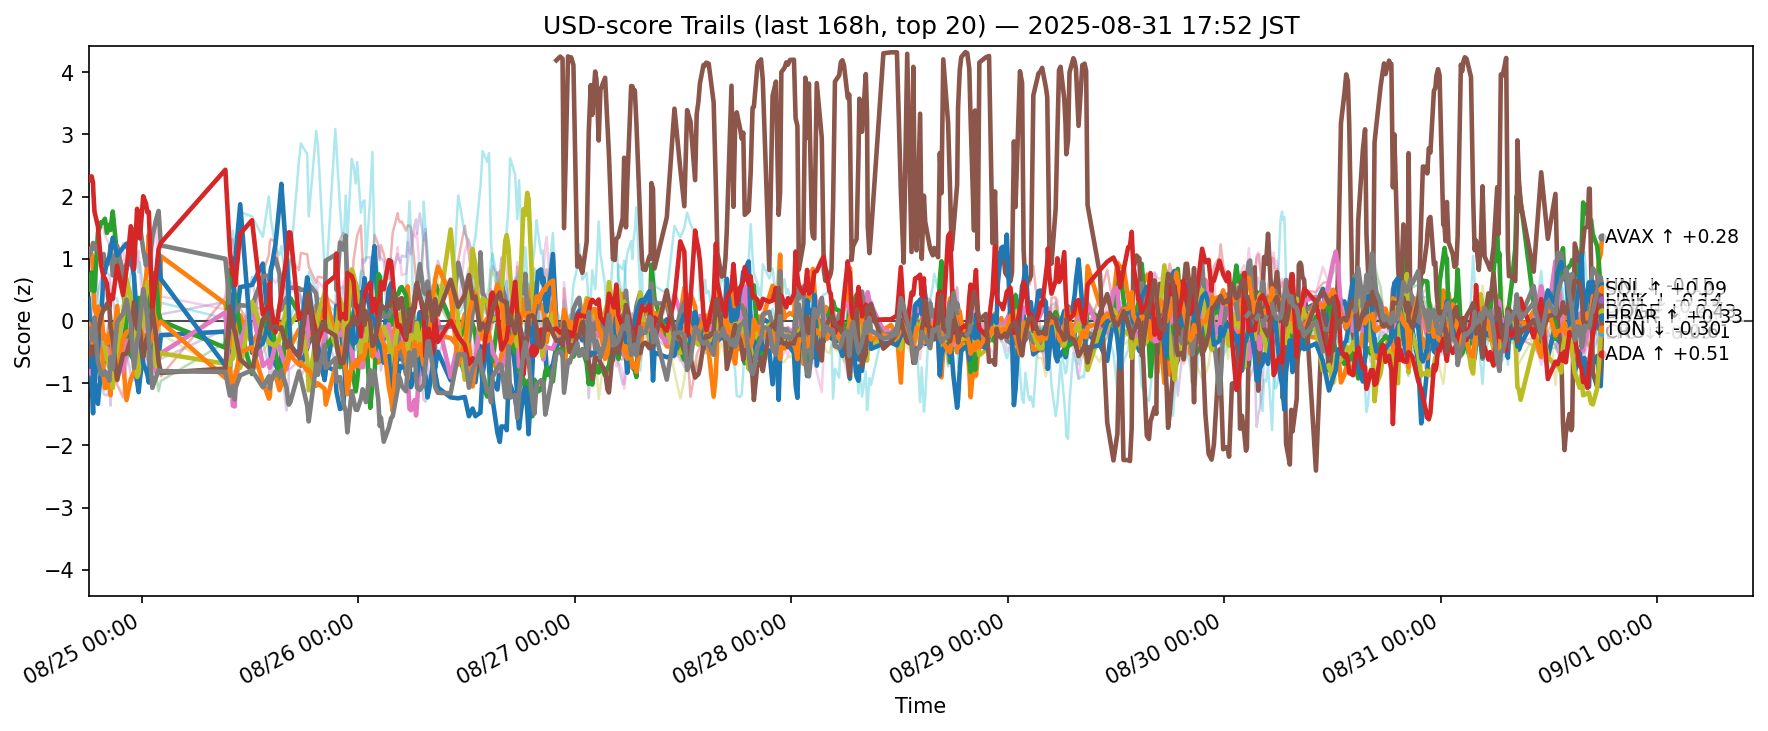

The table this chart was drawn from, first rows:
ts, side, symbol, score
2025-08-24 09:07:26.606727+00:00, usd, ADA, -0.1689
2025-08-24 09:07:26.606727+00:00, usd, AVAX, 1.092
2025-08-24 09:07:26.606727+00:00, usd, BCH, 0.5013
2025-08-24 09:07:26.606727+00:00, usd, BNB, -1.184
2025-08-24 09:07:26.606727+00:00, usd, BTC, -0.6112
2025-08-24 09:07:26.606727+00:00, usd, DOGE, -0.835
2025-08-24 09:07:26.606727+00:00, usd, DOT, 0.1468
2025-08-24 09:07:26.606727+00:00, usd, ETH, 1.06
2025-08-24 09:07:26.606727+00:00, usd, HBAR, 0.1854
2025-08-24 09:07:26.606727+00:00, usd, HYPE, -0.2272
2025-08-24 09:07:26.606727+00:00, usd, LINK, 0.3566
2025-08-24 09:07:26.606727+00:00, usd, LTC, -0.1103
2025-08-24 09:07:26.606727+00:00, usd, SHIB, -0.9745
2025-08-24 09:07:26.606727+00:00, usd, SOL, 2.265
2025-08-24 09:07:26.606727+00:00, usd, SUI, -0.3675
2025-08-24 09:07:26.606727+00:00, usd, TON, -0.561
2025-08-24 09:07:26.606727+00:00, usd, TRX, 0.5822
2025-08-24 09:07:26.606727+00:00, usd, UNI, -0.1225
2025-08-24 09:07:26.606727+00:00, usd, XLM, -0.896
2025-08-24 09:07:26.606727+00:00, usd, XRP, -0.1872
2025-08-24 09:08:51.088452+00:00, usd, ADA, -0.1851
2025-08-24 09:08:51.088452+00:00, usd, AVAX, 1.162
2025-08-24 09:08:51.088452+00:00, usd, BCH, 0.5928
2025-08-24 09:08:51.088452+00:00, usd, BNB, -1.118
2025-08-24 09:08:51.088452+00:00, usd, BTC, -0.5671
2025-08-24 09:08:51.088452+00:00, usd, DOGE, -0.8131
2025-08-24 09:08:51.088452+00:00, usd, DOT, 0.1638
2025-08-24 09:08:51.088452+00:00, usd, ETH, 1.053
2025-08-24 09:08:51.088452+00:00, usd, HBAR, 0.03228
2025-08-24 09:08:51.088452+00:00, usd, HYPE, -0.3528
2025-08-24 09:08:51.088452+00:00, usd, LINK, 0.3068
2025-08-24 09:08:51.088452+00:00, usd, LTC, -0.04064
2025-08-24 09:08:51.088452+00:00, usd, SHIB, -0.9374
2025-08-24 09:08:51.088452+00:00, usd, SOL, 2.297
2025-08-24 09:08:51.088452+00:00, usd, SUI, -0.4028
2025-08-24 09:08:51.088452+00:00, usd, TON, -0.5341
2025-08-24 09:08:51.088452+00:00, usd, TRX, 0.6502
2025-08-24 09:08:51.088452+00:00, usd, UNI, -0.1992
2025-08-24 09:08:51.088452+00:00, usd, XLM, -0.9516
2025-08-24 09:08:51.088452+00:00, usd, XRP, -0.211
2025-08-24 09:27:18.593985+00:00, usd, ADA, -0.9779
2025-08-24 09:27:18.593985+00:00, usd, AVAX, 1.072
2025-08-24 09:27:18.593985+00:00, usd, BCH, 0.7774
2025-08-24 09:27:18.593985+00:00, usd, BNB, -0.6858
2025-08-24 09:27:18.593985+00:00, usd, BTC, 0.1083
2025-08-24 09:27:18.593985+00:00, usd, DOGE, -0.8042
2025-08-24 09:27:18.593985+00:00, usd, DOT, -0.3939
2025-08-24 09:27:18.593985+00:00, usd, ETH, 1.16
2025-08-24 09:27:18.593985+00:00, usd, HBAR, -0.3917
2025-08-24 09:27:18.593985+00:00, usd, HYPE, 0.6846
2025-08-24 09:27:18.593985+00:00, usd, LINK, -0.5791
2025-08-24 09:27:18.593985+00:00, usd, LTC, -0.2932
2025-08-24 09:27:18.593985+00:00, usd, SHIB, -0.913
2025-08-24 09:27:18.593985+00:00, usd, SOL, 2.325
2025-08-24 09:27:18.593985+00:00, usd, SUI, -0.4591
2025-08-24 09:27:18.593985+00:00, usd, TON, -0.4135
2025-08-24 09:27:18.593985+00:00, usd, TRX, 1.135
2025-08-24 09:27:18.593985+00:00, usd, UNI, -0.3117
2025-08-24 09:27:18.593985+00:00, usd, XLM, -0.5748
2025-08-24 09:27:18.593985+00:00, usd, XRP, -0.5196
... 11,280 more rows
